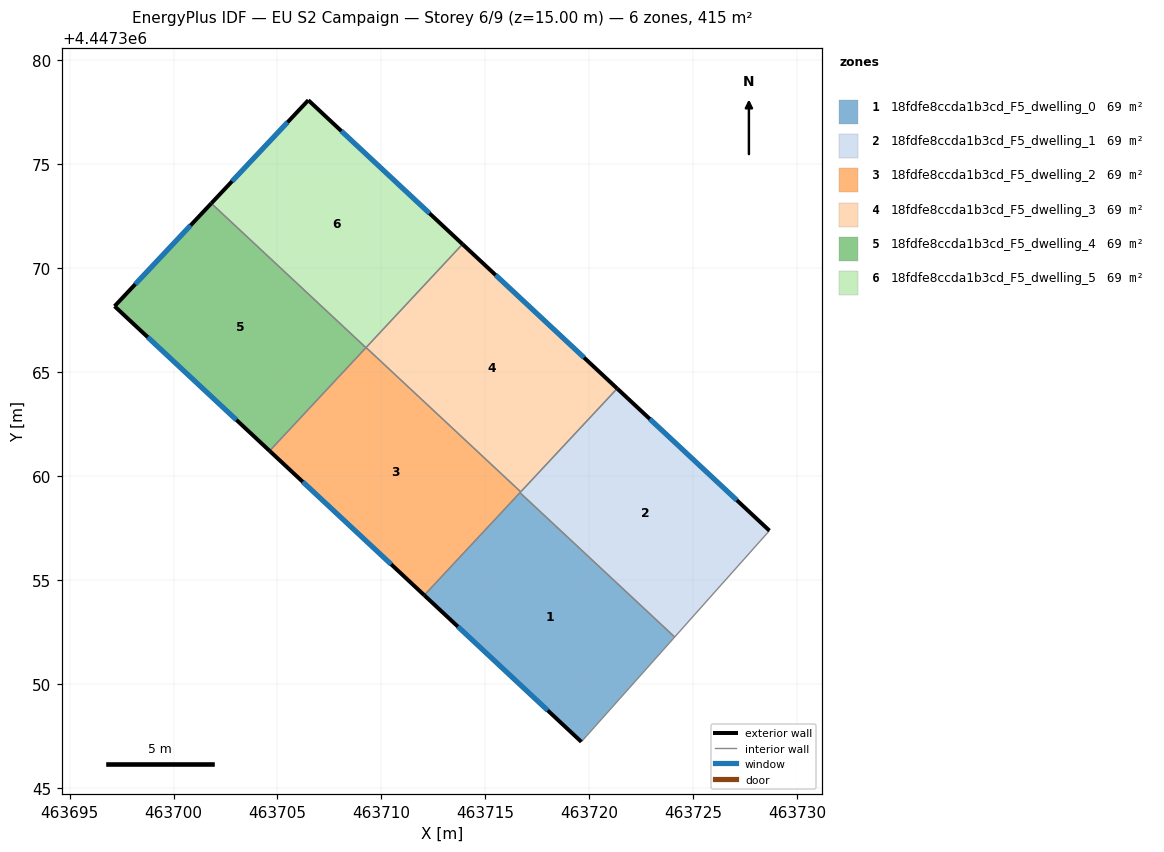
=== STOREY PLAN SPEC (per zone: floor XY polygon, exterior-wall plan segments, windows/doors) ===
zone 1: 18fdfe8ccda1b3cd_F5_dwelling_0  (69.2 m²)
  floor: (463724.11, 4447352.25) (463719.62, 4447347.21) (463712.06, 4447354.26) (463716.67, 4447359.20)
  exterior wall: (463712.06, 4447354.26) – (463719.62, 4447347.21)  [10.3 m]
    window: (463713.68, 4447352.75) – (463718.00, 4447348.72)  [10.1 m²]
  interior walls: 3
zone 2: 18fdfe8ccda1b3cd_F5_dwelling_1  (69.2 m²)
  floor: (463728.67, 4447357.37) (463724.11, 4447352.25) (463716.67, 4447359.20) (463721.34, 4447364.21)
  exterior wall: (463728.67, 4447357.37) – (463721.34, 4447364.21)  [10.0 m]
    window: (463727.10, 4447358.83) – (463722.91, 4447362.74)  [9.8 m²]
  interior walls: 4
zone 3: 18fdfe8ccda1b3cd_F5_dwelling_2  (69.2 m²)
  floor: (463716.70, 4447359.23) (463712.06, 4447354.26) (463704.62, 4447361.21) (463709.26, 4447366.18)
  exterior wall: (463704.62, 4447361.21) – (463712.06, 4447354.26)  [10.2 m]
    window: (463706.22, 4447359.72) – (463710.47, 4447355.75)  [10.0 m²]
  interior walls: 4
zone 4: 18fdfe8ccda1b3cd_F5_dwelling_3  (69.2 m²)
  floor: (463721.34, 4447364.21) (463716.70, 4447359.23) (463709.26, 4447366.18) (463713.90, 4447371.15)
  exterior wall: (463721.34, 4447364.21) – (463713.90, 4447371.15)  [10.2 m]
    window: (463719.75, 4447365.69) – (463715.50, 4447369.66)  [10.0 m²]
  interior walls: 3
zone 5: 18fdfe8ccda1b3cd_F5_dwelling_4  (69.2 m²)
  floor: (463709.26, 4447366.17) (463704.62, 4447361.21) (463697.16, 4447368.16) (463701.82, 4447373.11)
  exterior wall: (463701.82, 4447373.11) – (463697.16, 4447368.16)  [6.8 m]
    window: (463700.82, 4447372.05) – (463698.16, 4447369.22)  [6.7 m²]
  exterior wall: (463697.16, 4447368.16) – (463704.62, 4447361.21)  [10.2 m]
    window: (463698.76, 4447366.67) – (463703.02, 4447362.70)  [10.0 m²]
  interior walls: 2
zone 6: 18fdfe8ccda1b3cd_F5_dwelling_5  (69.2 m²)
  floor: (463713.90, 4447371.15) (463709.26, 4447366.17) (463701.82, 4447373.11) (463706.48, 4447378.08)
  exterior wall: (463706.48, 4447378.08) – (463701.82, 4447373.11)  [6.8 m]
    window: (463705.48, 4447377.01) – (463702.82, 4447374.18)  [6.7 m²]
  exterior wall: (463713.90, 4447371.15) – (463706.48, 4447378.08)  [10.1 m]
    window: (463712.31, 4447372.63) – (463708.07, 4447376.59)  [9.9 m²]
  interior walls: 2

=== DERIVED (storey summary) ===
Building: EU S2 Campaign
Storey: 6 of 9  (floor level z = 15.00 m)
Storey gross floor area: 415.2 m²
Zones on this storey: 6
  - 18fdfe8ccda1b3cd_F5_dwelling_0: floor 69.2 m²; exterior wall 10.3 m (31.0 m²); 1 window(s) 10.1 m²; WWR 32.7%
  - 18fdfe8ccda1b3cd_F5_dwelling_1: floor 69.2 m²; exterior wall 10.0 m (30.1 m²); 1 window(s) 9.8 m²; WWR 32.7%
  - 18fdfe8ccda1b3cd_F5_dwelling_2: floor 69.2 m²; exterior wall 10.2 m (30.5 m²); 1 window(s) 10.0 m²; WWR 32.7%
  - 18fdfe8ccda1b3cd_F5_dwelling_3: floor 69.2 m²; exterior wall 10.2 m (30.5 m²); 1 window(s) 10.0 m²; WWR 32.7%
  - 18fdfe8ccda1b3cd_F5_dwelling_4: floor 69.2 m²; exterior wall 17.0 m (51.0 m²); 2 window(s) 16.7 m²; WWR 32.7%
  - 18fdfe8ccda1b3cd_F5_dwelling_5: floor 69.2 m²; exterior wall 17.0 m (50.9 m²); 2 window(s) 16.6 m²; WWR 32.7%
Zone adjacency (shared interzone walls):
  - 18fdfe8ccda1b3cd_F5_dwelling_0 ↔ 18fdfe8ccda1b3cd_F5_dwelling_1
  - 18fdfe8ccda1b3cd_F5_dwelling_0 ↔ 18fdfe8ccda1b3cd_F5_dwelling_2
  - 18fdfe8ccda1b3cd_F5_dwelling_1 ↔ 18fdfe8ccda1b3cd_F5_dwelling_2
  - 18fdfe8ccda1b3cd_F5_dwelling_1 ↔ 18fdfe8ccda1b3cd_F5_dwelling_3
  - 18fdfe8ccda1b3cd_F5_dwelling_2 ↔ 18fdfe8ccda1b3cd_F5_dwelling_3
  - 18fdfe8ccda1b3cd_F5_dwelling_2 ↔ 18fdfe8ccda1b3cd_F5_dwelling_4
  - 18fdfe8ccda1b3cd_F5_dwelling_3 ↔ 18fdfe8ccda1b3cd_F5_dwelling_5
  - 18fdfe8ccda1b3cd_F5_dwelling_4 ↔ 18fdfe8ccda1b3cd_F5_dwelling_5